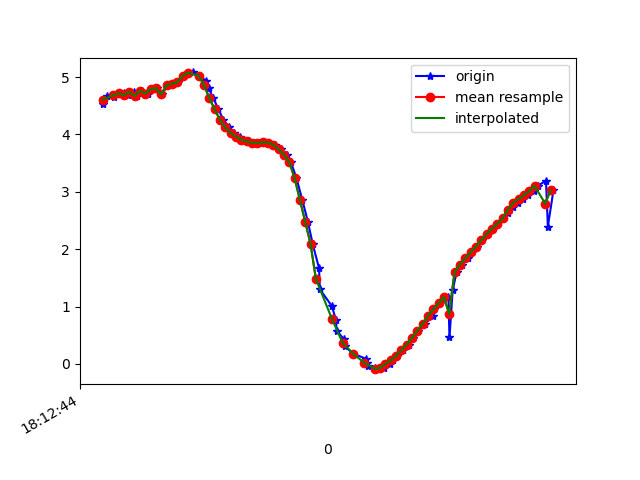

The data file committed next to this chart (first rows):
1617819164120, 514807693108233, 4.5305247, -1.4009553, 8.576228
1617819164136, 514807712339003, 4.678, -1.54, 8.473
1617819164163, 514807731569773, 4.649, -1.578, 8.482
1617819164178, 514807750800543, 4.712, -1.771, 8.408
1617819164199, 514807770031313, 4.716, -1.799, 8.4
1617819164217, 514807789262083, 4.682, -1.95, 8.386
1617819164237, 514807808492853, 4.742, -2.001, 8.34
1617819164248, 514807827723623, 4.668, -2.067, 8.365
1617819164267, 514807846954393, 4.764, -2.26, 8.261
1617819164289, 514807866185163, 4.712, -2.322, 8.273
1617819164310, 514807885415933, 4.786, -2.587, 8.151
1617819164324, 514807904646703, 4.809, -2.743, 8.086
1617819164344, 514807923877473, 4.696, -3.143, 8.007
1617819164363, 514807943108243, 4.857, -3.777, 7.628
1617819164385, 514807962339013, 4.885, -4.636, 7.119
1617819164402, 514807981569783, 4.905, -5.704, 6.281
1617819164421, 514808000800553, 5.023, -6.556, 5.275
1617819164440, 514808020031323, 5.065, -7.335, 4.072
1617819164459, 514808039262093, 5.08, -8.009, 2.47
1617819164483, 514808058492863, 5.025, -8.381, 0.7411
1617819164509, 514808077723633, 4.93, -8.422, -0.8986
1617819164518, 514808096954403, 4.803, -8.202, -2.389
1617819164535, 514808116185173, 4.637, -7.86, -3.572
1617819164554, 514808135415943, 4.444, -7.633, -4.246
1617819164573, 514808154646713, 4.257, -7.613, -4.467
1617819164595, 514808173877483, 4.122, -7.696, -4.452
1617819164612, 514808193108253, 4.03, -7.783, -4.384
1617819164634, 514808212339023, 3.96, -7.819, -4.384
1617819164650, 514808231569793, 3.907, -7.781, -4.497
1617819164670, 514808250800563, 3.879, -7.709, -4.643
1617819164687, 514808270031333, 3.856, -7.697, -4.683
1617819164707, 514808289262103, 3.853, -7.773, -4.558
1617819164725, 514808308492873, 3.863, -7.896, -4.333
1617819164746, 514808327723643, 3.859, -8.062, -4.019
1617819164765, 514808346954413, 3.82, -8.258, -3.641
1617819164788, 514808366185183, 3.745, -8.435, -3.296
1617819164811, 514808385415953, 3.647, -8.566, -3.059
1617819164826, 514808404646723, 3.522, -8.707, -2.798
1617819164847, 514808423877493, 3.242, -8.948, -2.339
1617819164869, 514808443108263, 2.863, -9.233, -1.612
1617819164890, 514808462339033, 2.48, -9.451, -0.7579
1617819164908, 514808481569803, 2.093, -9.572, 0.176
1617819164932, 514808500800573, 1.665, -9.583, 1.197
1617819164935, 514808520031343, 1.301, -9.488, 2.08
1617819164980, 514808539262113, 1.009, -9.366, 2.702
1617819164995, 514808558492883, 0.7719, -9.263, 3.104
1617819164998, 514808577723653, 0.5827, -9.147, 3.469
1617819165024, 514808596954423, 0.4375, -8.955, 3.957
1617819165029, 514808616185193, 0.3062, -8.672, 4.554
1617819165060, 514808635415963, 0.1794, -8.348, 5.13
1617819165109, 514808654646733, 0.08866, -8.041, 5.602
1617819165113, 514808674003905, 0.02129, -7.76, 5.985
1617819165115, 514808693234675, -0.03453, -7.403, 6.422
1617819165140, 514808712465445, -0.07335, -6.863, 6.995
1617819165154, 514808731696215, -0.09026, -6.147, 7.632
1617819165175, 514808750926985, -0.07209, -5.392, 8.183
1617819165197, 514808770157755, -0.003603, -4.695, 8.602
1617819165210, 514808789388525, 0.06116, -4.029, 8.933
1617819165226, 514808808619295, 0.1411, -3.286, 9.231
1617819165247, 514808827850065, 0.2366, -2.496, 9.474
1617819165271, 514808847080835, 0.3377, -1.776, 9.632
... 29 more rows
